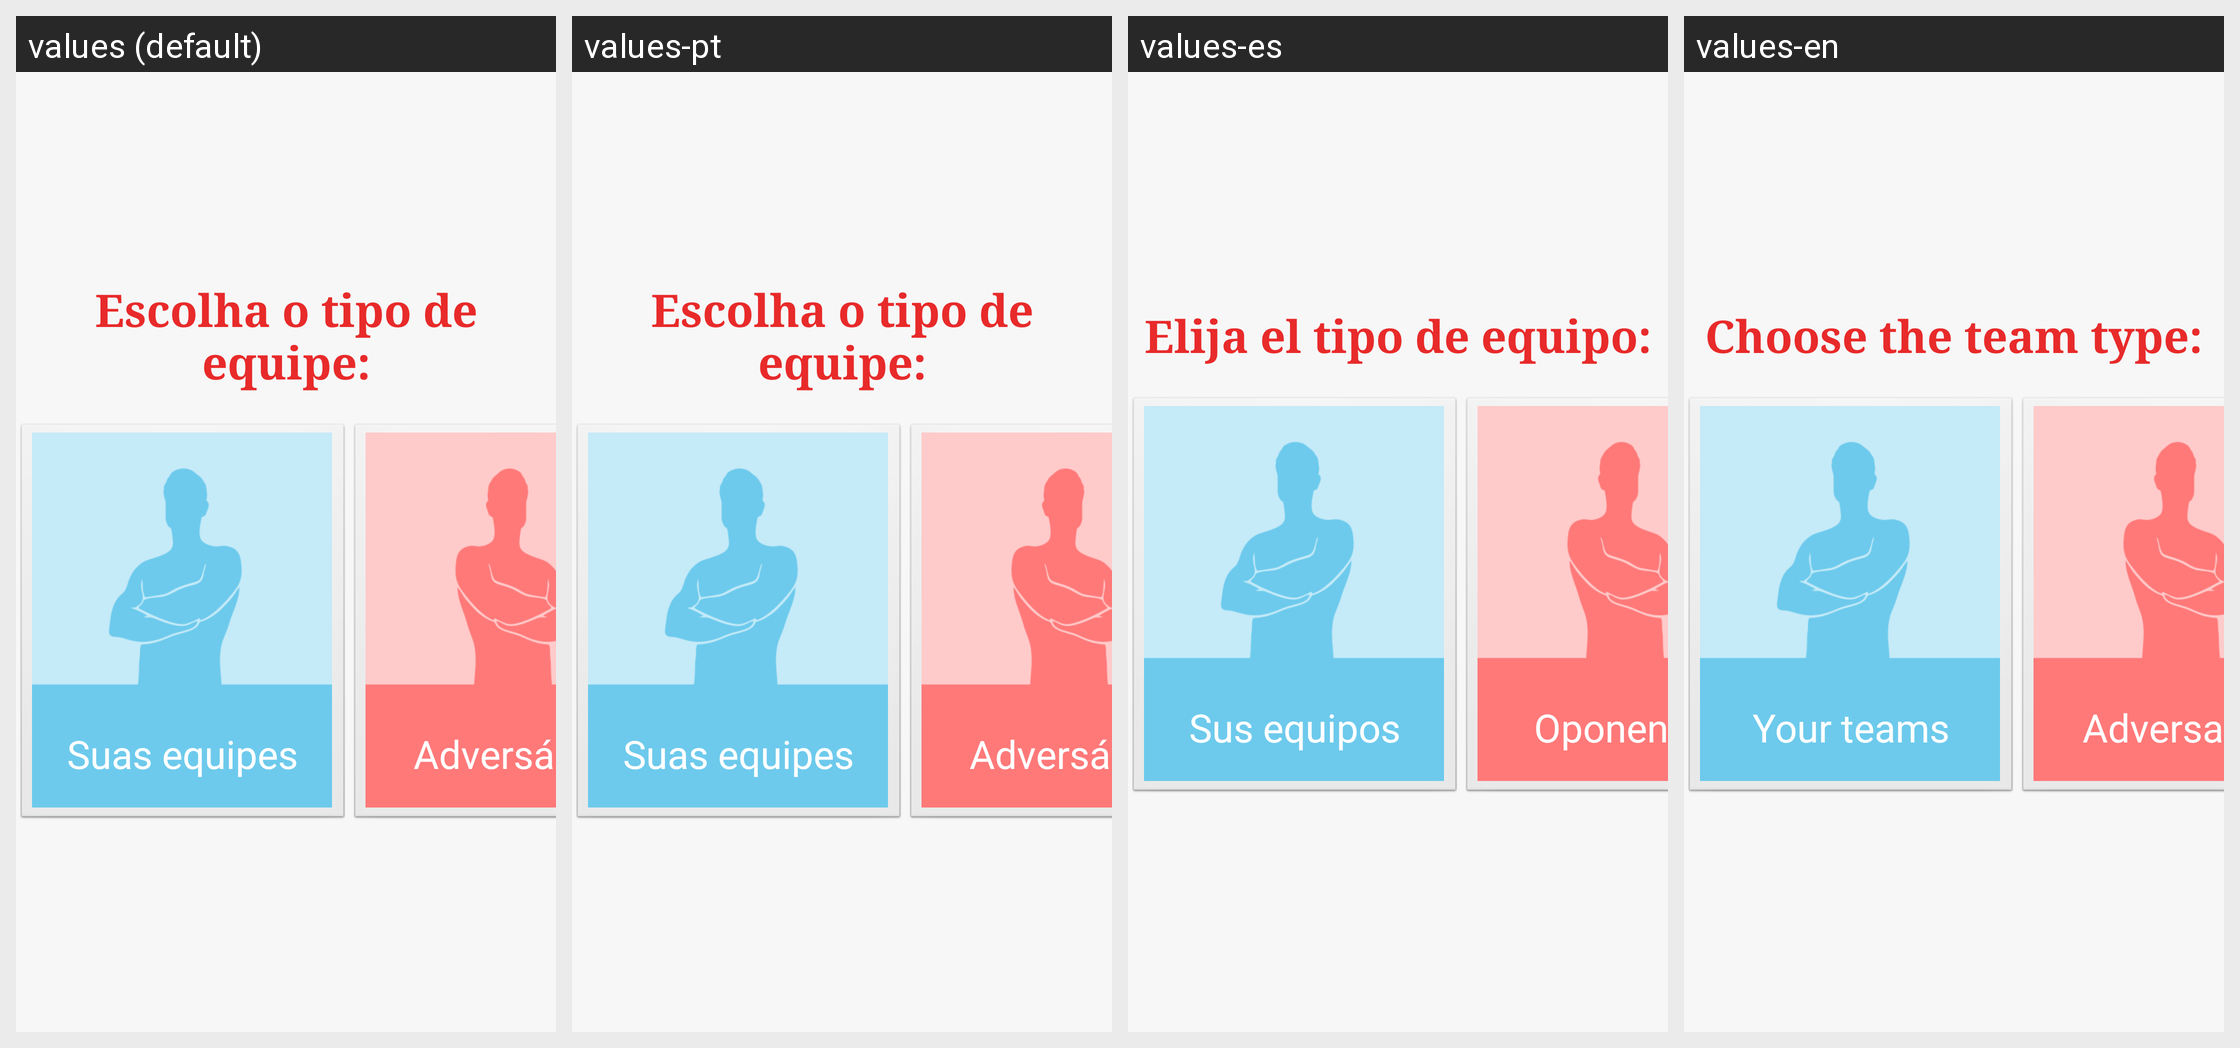

The same Android screen rendered under several of its app's locales, left to right. List the strings drawn on it with the default value and each locale's translation.
Android screen res/layout/tela_escolha_tipo_equipe.xml rendered under 4 locales, left to right: values (default), values-pt, values-es, values-en. Device: Nexus 5 (rendered at 1080×1920; each locale shown at half size, 540×960, under a caption strip naming it); theme AppTheme.
Strings drawn on this screen, with the default value and each locale's value (text and hints the layout hard-codes, and strings that could not be matched under every locale, appear in the picture but are not listed):

TituloEscolhaTipoEquipe
  values: Escolha o tipo de equipe:
  values-pt: Escolha o tipo de equipe:
  values-es: Elija el tipo de equipo:
  values-en: Choose the team type:

EquipeEquipe
  values: Suas equipes
  values-pt: Suas equipes
  values-es: Sus equipos
  values-en: Your teams

EquipeAdv
  values: Adversários
  values-pt: Adversários
  values-es: Oponentes
  values-en: Adversaries
